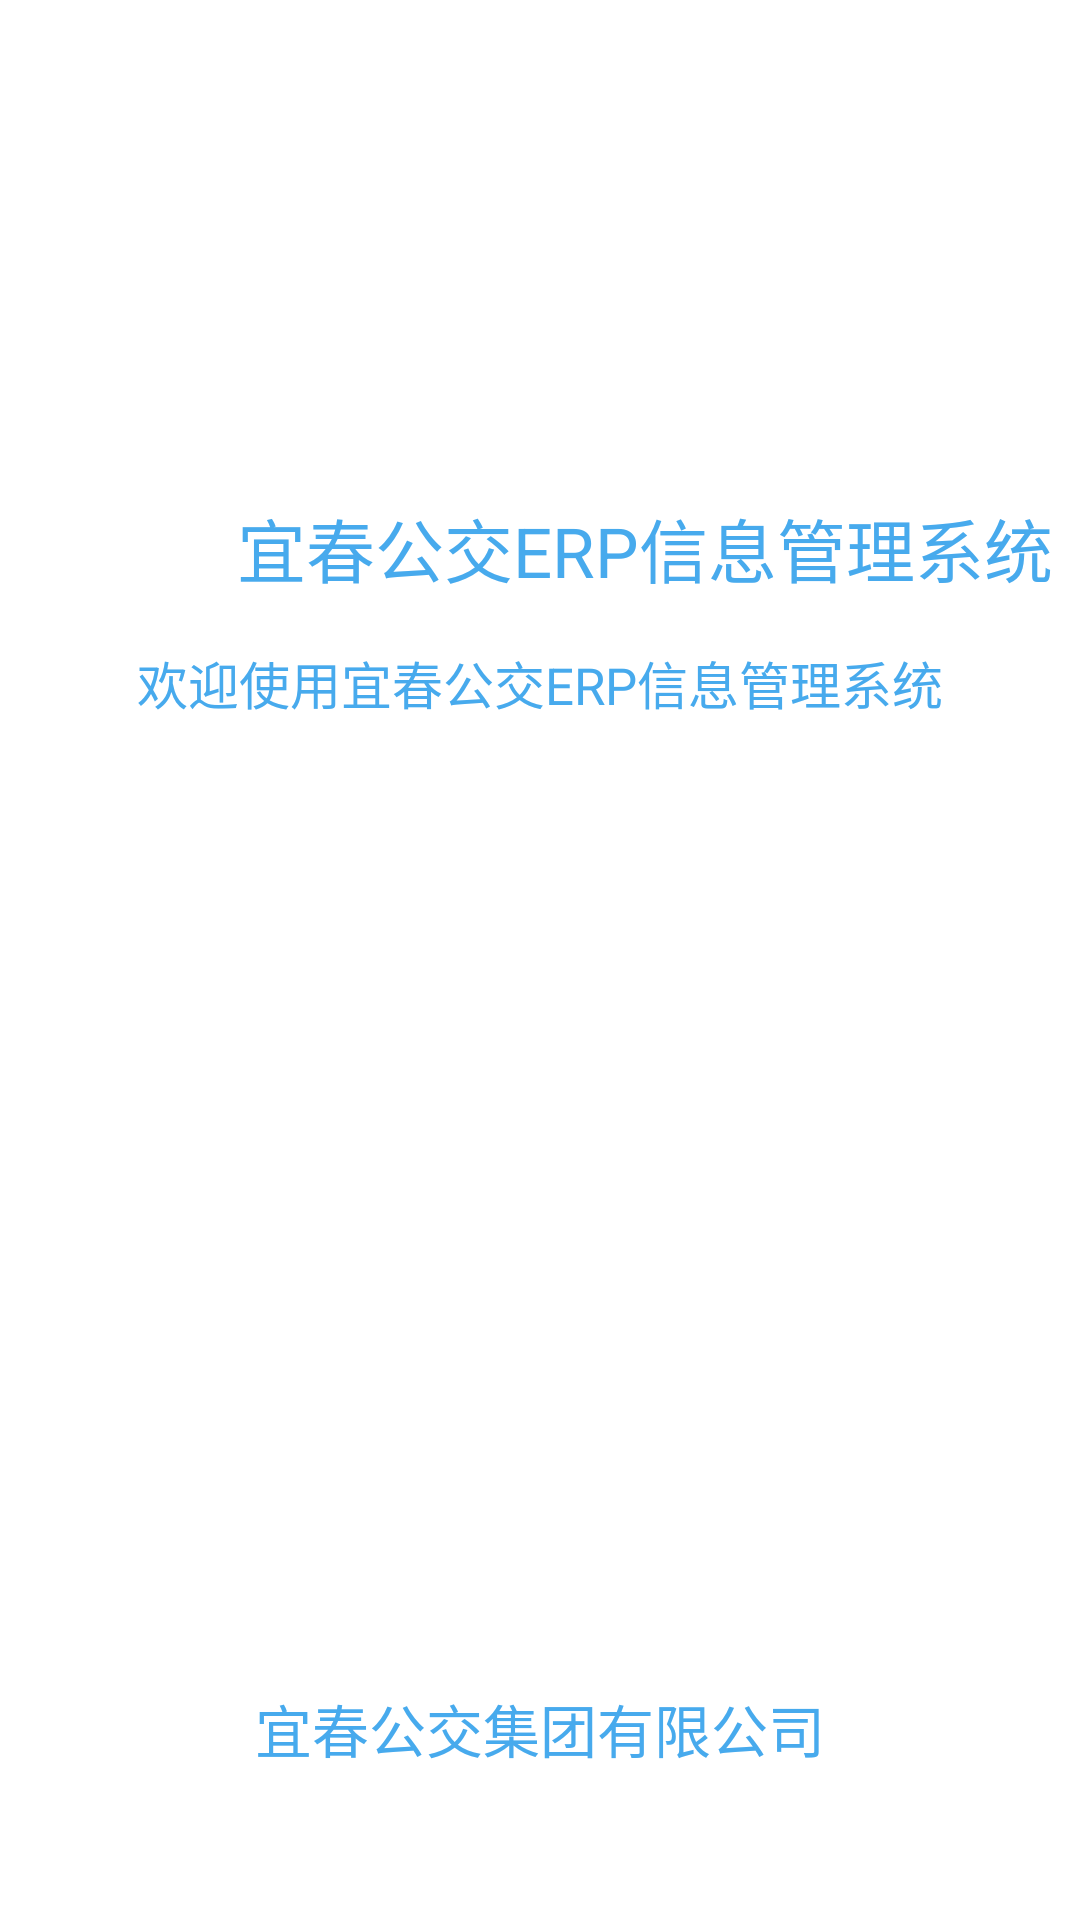

Reconstruct the res/layout file that produces this screen, plus the resources it refers to.
<!-- AndroidManifest.xml: application theme NoAction -->
<!-- res/layout/activity_first.xml -->
<?xml version="1.0" encoding="utf-8"?>
<RelativeLayout xmlns:android="http://schemas.android.com/apk/res/android"
    xmlns:tools="http://schemas.android.com/tools"
    android:id="@+id/activity_first"
    android:layout_width="match_parent"
    android:layout_height="match_parent"
    android:background="@color/white"
    android:orientation="vertical"
    tools:context=".login.activity.FirstActivity">

    <LinearLayout
        android:id="@+id/llHeard"
        android:layout_width="match_parent"
        android:layout_height="wrap_content"
        android:layout_marginTop="150dp"
        android:orientation="horizontal"
        android:gravity="center">
        <ImageView
            android:layout_width="65dp"
            android:layout_height="65dp"
            android:src="@drawable/logo"
            android:padding="5dp"
            android:layout_gravity="center_vertical"/>
        <TextView
            android:id="@+id/tvBigContent"
            android:layout_width="wrap_content"
            android:layout_height="wrap_content"
            android:layout_gravity="center_vertical"
            android:text="宜春公交ERP信息管理系统"
            android:textColor="@color/color_bg_selected"
            android:textSize="23dp"
            android:layout_marginLeft="5dp"/>
    </LinearLayout>

    <TextView
        android:layout_width="match_parent"
        android:layout_height="wrap_content"
        android:text="@string/welcome_user_app"
        android:gravity="center"
        android:textColor="@color/color_bg_selected"
        android:layout_below="@+id/llHeard"
        android:textSize="17dp"/>

    <TextView
        android:layout_width="match_parent"
        android:layout_height="wrap_content"
        android:layout_alignParentBottom="true"
        android:layout_marginBottom="50dp"
        android:text="@string/company_name"
        android:gravity="center"
        android:textSize="19dp"
        android:textColor="@color/color_bg_selected"/>

</RelativeLayout>
<!-- resources referenced by this layout -->
<resources>
  <color name="color_bg_selected">#47aaed</color>
  <color name="white">#FFFFFF</color>
  <string name="company_name">宜春公交集团有限公司</string>
  <string name="welcome_user_app">欢迎使用宜春公交ERP信息管理系统</string>
  <style name="NoAction" parent="Theme.AppCompat.Light.NoActionBar" />
</resources>
